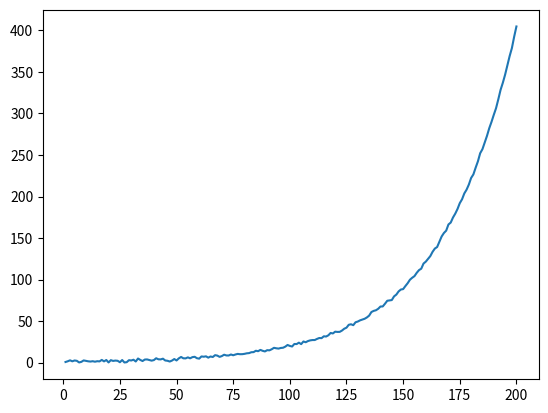

This chart was generated by the following Python code:
# -*- coding: utf-8 -*-
"""
Created on Fri Dec  6 17:39:35 2024

[redacted]
"""

import numpy as np
import matplotlib.pyplot as plt

# Parameters
time_steps = 200
sigma = 1.0  # Standard deviation for the noise

# Generate time values
time = np.arange(1, time_steps + 1)

# Generate data centered around exp(time) with added noise
while True:
    data = np.exp(0.03 * time) + np.random.normal(0, sigma, size=time_steps)
    if np.all(data > 0):
        break
# Display the first 10 values of the generated data
data[:10]  # Showing a sample of the data

plt.plot(time, data)
from scipy.stats import linregress

# Parameters
window_size = 10
num_points = len(data)
sigma_estimates = []

# Sliding window to fit a line and infer sigma
for i in range(num_points - window_size + 1):
    # Get the current window
    x_window = time[i:i + window_size]
    y_window = data[i:i + window_size]
    
    # Fit a line (linear regression)
    slope, intercept, _, _, _ = linregress(x_window, y_window)
    
    # Calculate residuals (differences between actual and fitted values)
    fitted_values = slope * x_window + intercept
    residuals = y_window - fitted_values
    
    # Estimate sigma as the standard deviation of the residuals
    sigma = np.std(residuals)
    sigma_estimates.append(sigma)

# Calculate the mean sigma over all sliding windows
mean_sigma = np.mean(sigma_estimates)

# Display the results
mean_sigma


# Apply log transformation to the data
log_data = np.log(data)

mu_log = np.mean(log_data)
sigma_log = np.std(log_data)  # This is the inferred sigma in log space

# Compute the original sigma in linear space
sigma_linear = np.exp(mu_log) * np.sqrt(np.exp(sigma_log**2) - 1)


